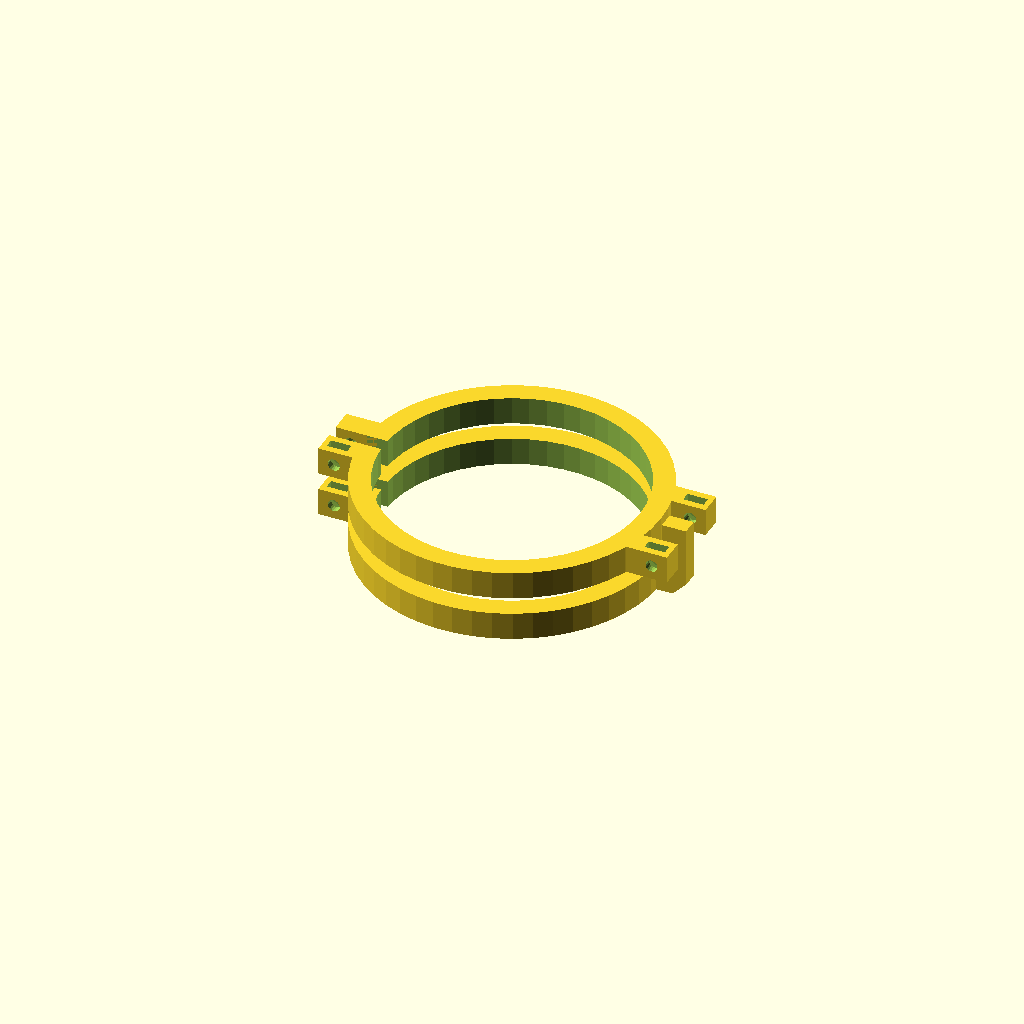
Cell 1: rendered with the file's own defaults.
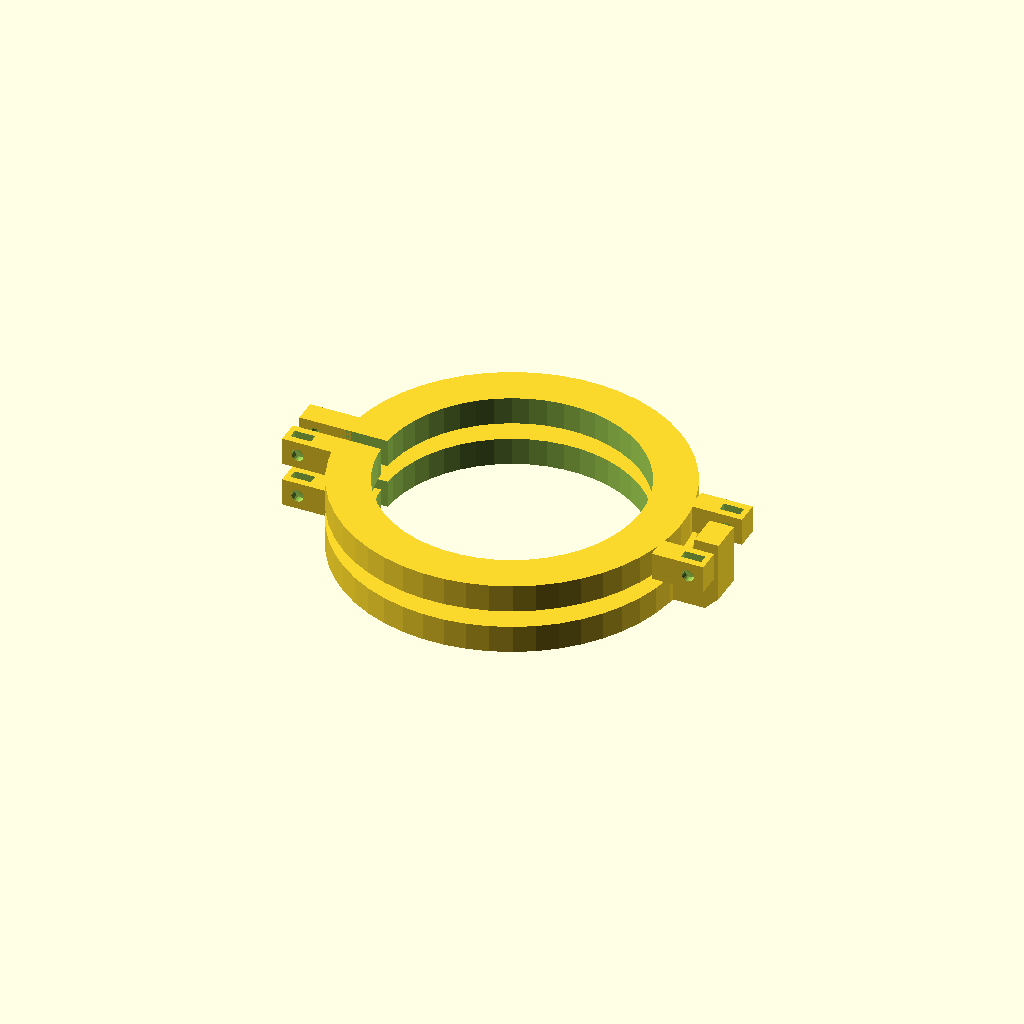
Cell 2 — Thickness set to 12, the other parameters unchanged.
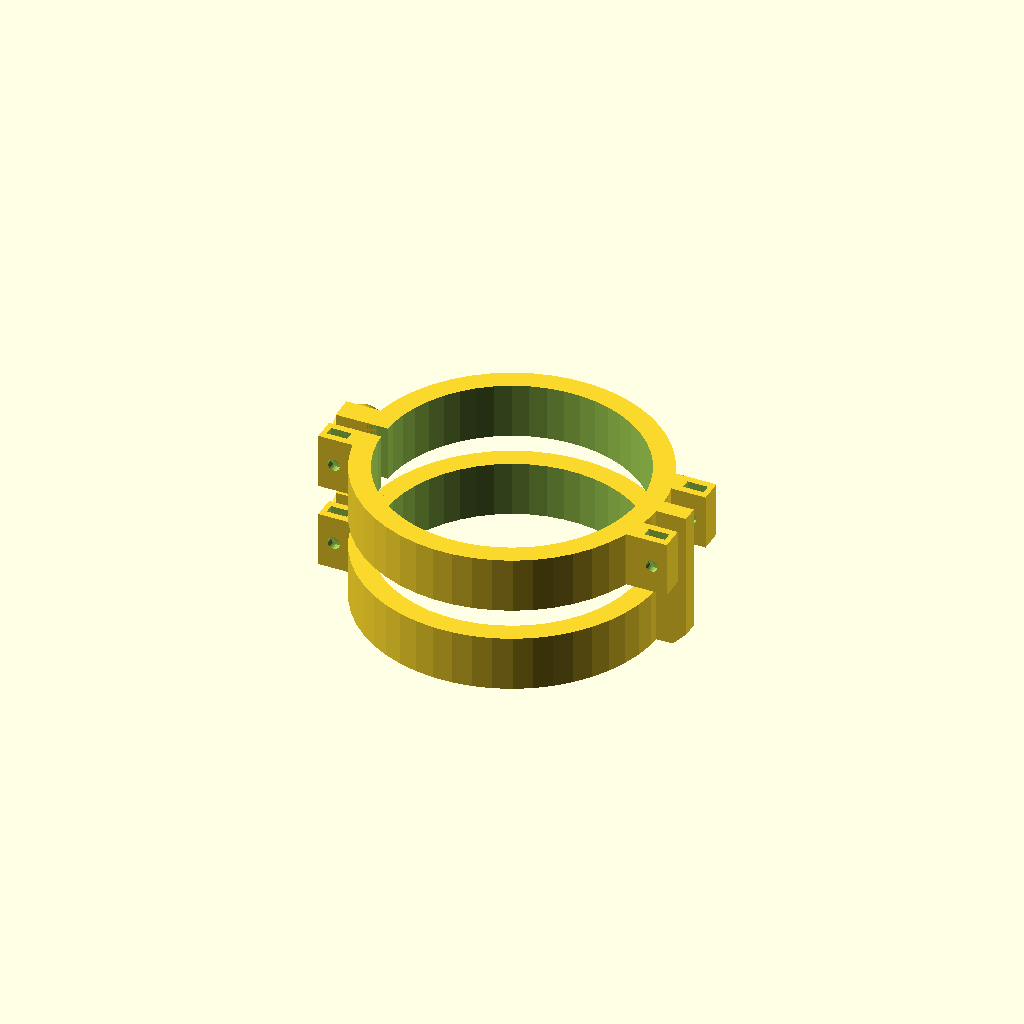
Cell 3: the same model with Width = 16.
All cells are drawn from one camera (rotation 55°, 0°, 25°, orthographic, colour scheme Cornfield), so only the parameter changes between them.
The OpenSCAD source (inputs/thingiverse/thing-2960172/files/MicroFocuser.scad):
Ri = 74/2; // Internal radius.
Thickness = 6;
Width = 8;
ScrewRadius = 3/2+0.25;   // plus a bit
NutInscribedRadius = 5.5/2 + 0.2;  // plus a bit
NutThickness = 2.5 + 0.2; // plus a bit

// No need to modify those:
NutCircumscribedRadius = NutInscribedRadius/cos(30);
e=2;  // epsilon for subtraction.

$fn = 50;

// rotate([180,0,0])
AnchorRing();

translate([0, 0, -1.5*Width-1])
MobileRing();



module AnchorRing()
{
    Ring();
    translate([Ri+Thickness*1.75,-12,0]) ScrewHolder(true);
    translate([Ri+Thickness*1.75, 12,0]) ScrewHolder(true);
}

module MobileRing()
{
    Ring();
    Peg();
}


module Ring()
{
    difference()
    {
        // rotate_extrude($fn=50)
        //     polygon(
        //         points=[
        //             [Ri+Thickness, -Width/2], [Ri+Thickness, Width/2],
        //             [Ri+1, Width/2], [Ri,Width/2-1], [Ri, -Width/2+1], [Ri+1, -Width/2]
        //         ]
        //     );
        cylinder(r=Ri+Thickness, h=Width, center=true);
        cylinder(r=Ri, h=Width+e, center=true);
        // HexHoles();
        translate([-(Ri+Thickness/2-e), 0, 0])
            cube([Thickness+2*e, 4, Width+2*e], center=true);
    }
    translate([-Ri-1.75*Thickness,-(4+NutThickness/2), 0]) rotate([0,0,180]) ScrewHolder(true);
    translate([-Ri-1.75*Thickness,  4+NutThickness/2, 0]) rotate([0,0,180]) ScrewHolder(false);
}


module HexHoles()
{
    for(i=[0:2])
    {
        rotate([0,0,120*i])
        {
            translate([-Ri-0.5*Thickness,0,0])
            {
                rotate([0,90,0])
                {
                    cylinder(r=ScrewRadius, h=Thickness+2*e, center=true, $fn=30);    // Holding Screw Holes.
                    cylinder(r=NutCircumscribedRadius, h=NutThickness, center=true, $fn=6); // Nut gaps
                }
                translate([0,0,0.25*Width+e])
                    cube([NutThickness, NutInscribedRadius*2, 0.5*Width], center=true); // Nut Entry Hole.
            }
        }
    }
}


module ScrewHolder(withNut)
{
    difference()
    {
        union()
        {
            translate([-Thickness*0.25,0,0])
                cube([NutInscribedRadius*2+3+Thickness*0.5, NutThickness+4, Width], center=true);
        }
        rotate([90,30,0])
        {
            cylinder(r=ScrewRadius, h=Thickness+2*e, center=true, $fn=20);
            if(withNut)
            {
                cylinder(r=NutCircumscribedRadius, h=NutThickness, center=true, $fn=6);
            }
        }
        if(withNut)
        {
            translate([0, 0, 0.25*Width+e])
                cube([NutInscribedRadius*2, NutThickness, Width*0.5+e], center=true);
        }
    }
    if(!withNut)
    {
        translate([0, -NutThickness/2-1, 0])
        difference()
        {
            sphere(r=0.95*Width/2);
            rotate([90,0,0])
                cylinder(r=ScrewRadius, h=Width, center=true)
            translate([0, +NutThickness+2, 0])
                cube([Width+1, Width, Width+1], center=true);
        }
    }
}


module Peg()
{
    translate([Ri+Thickness*1.75, 0,0])
    {
        difference()
        {
            translate([-Thickness*0.25,0,0])
                cube([NutInscribedRadius*2+2+Thickness*0.5, Thickness*0.8, Width], center=true);
            translate([Width/sqrt(2),0,-Width/2]) rotate([0,45,0])
                cube([Width, Thickness+2*e, Width], center=true);
        }
        translate([NutInscribedRadius + 1.5 - Width/2, 0, 1.25*Width+0.5])
            cube([Width-1, Thickness*0.8, 1.5*Width+1], center=true);
    }
}
Customizer parameters (derived from the source; name, type, default, range or options):
Thickness: number, default 6
Width: number, default 8
e: number, default 2
